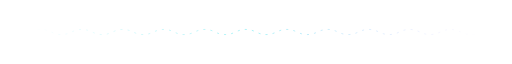
t = 0.00 s
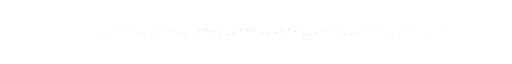
t = 0.60 s
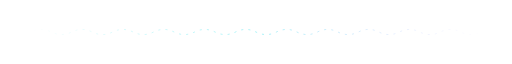
t = 1.20 s
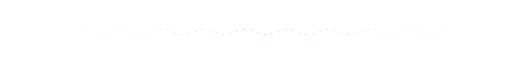
t = 1.80 s

The animated SVG that drew these frames (rendered in a browser with its animation timeline set to each time). Animation: 1 CSS @keyframes rule; one cycle of 2.40 s, repeats indefinitely.

<svg width="1000" height="26" viewBox="0 0 1000 26" fill="none" xmlns="http://www.w3.org/2000/svg" role="img" aria-label="">
  <defs>
    <linearGradient id="fade" x1="0" y1="0" x2="1" y2="0">
      <stop offset="0" stop-color="#00dae8" stop-opacity="0"/>
      <stop offset="0.5" stop-color="#00dae8" stop-opacity="0.45"/>
      <stop offset="1" stop-color="#7c5cff" stop-opacity="0"/>
    </linearGradient>
    <style>
      .w {
        stroke-dasharray: 4 10;
        animation: mv 2.4s linear infinite;
      }
      @keyframes mv { to { stroke-dashoffset: -14; } }
    </style>
  </defs>
  <path class="w" d="M 60 13 Q 80 3 100 13 T 140 13 T 180 13 T 220 13 T 260 13 T 300 13 T 340 13 T 380 13 T 420 13 T 460 13 T 500 13 T 540 13 T 580 13 T 620 13 T 660 13 T 700 13 T 740 13 T 780 13 T 820 13 T 860 13 T 900 13 T 940 13"
        stroke="url(#fade)" stroke-width="1.5" fill="none"/>
</svg>
